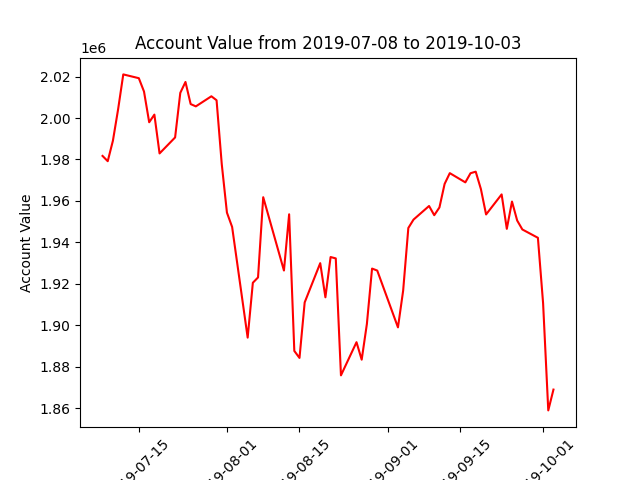

Source data for this figure (header and first rows):
datadate, account_value
20190708, 1981710
20190709, 1979168
20190710, 1989049
20190711, 2004172
20190712, 2021052
20190715, 2019222
20190716, 2012774
20190717, 1997959
20190718, 2001647
20190719, 1982915
20190722, 1990630
20190723, 2012148
20190724, 2017402
20190725, 2006732
20190726, 2005620
20190729, 2010493
20190730, 2008582
20190731, 1977775
20190801, 1954352
20190802, 1947439
20190805, 1894028
20190806, 1920506
20190807, 1923076
20190808, 1961798
20190809, 1952958
20190812, 1926404
20190813, 1953548
20190814, 1887611
20190815, 1884231
20190816, 1911021
20190819, 1929965
20190820, 1913493
20190821, 1932923
20190822, 1932258
20190823, 1875819
20190826, 1891824
20190827, 1883382
20190828, 1900581
20190829, 1927353
20190830, 1926395
20190903, 1898976
20190904, 1916724
20190905, 1946937
20190906, 1950983
20190909, 1957554
20190910, 1953111
20190911, 1956851
20190912, 1968196
20190913, 1973404
20190916, 1968952
20190917, 1973366
20190918, 1974110
20190919, 1965729
20190920, 1953464
20190923, 1963142
20190924, 1946532
20190925, 1959691
20190926, 1950540
20190927, 1946217
20190930, 1942198
... 3 more rows
